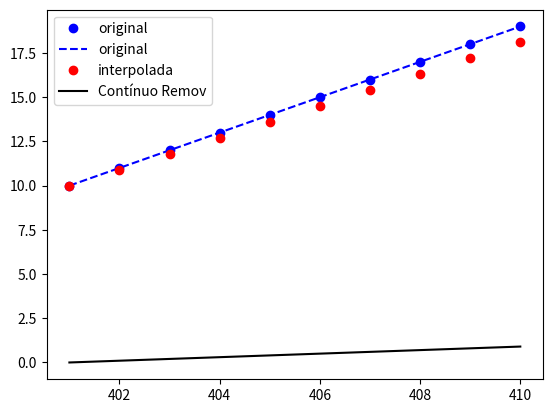
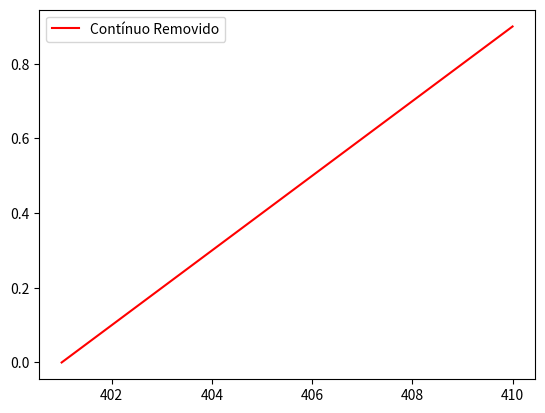

Here is the Python script that generated these plots, in order:
# -*- coding: utf-8 -*-
"""
Created on Thu Jun  7 09:21:44 2018

@author: Philipe_Leal
"""

# -*- coding: utf-8 -*-
"""
Created on Wed May 30 09:52:05 2018

@author: Philipe_Leal
"""


import numpy as np
from scipy import interpolate
import matplotlib.pyplot as plt


## reflectancias iniciais
## nm iniciais


def Remocao_do_continuo(Rrs_dict, nm_min, nm_max, Exemplo=False):
    """ Função que retorna um dicionário com o contínuo removido.
    
        Atributos de Entrada:
            Rrs_dict: dicionário contendo nm e Rrs (ou nm, Lw)...
            nm_min: comprimento de onda mínimo para extração do contínuo
            nm_max: comprimento de onda máximo para extração do contínuo
            
        Exemplo: retorna um exemplo com a chamada da função.
    
        Retorna: dicionário com keys='nm' e values com contínuo removido.
        
    """
    
    
    if Exemplo ==True:
        Exemplo()

    

    nm_interp = np.array([nm_min, nm_max+1])
    
    f = interpolate.interp1d(nm_interp, (Rrs_dict[nm_min], Rrs_dict[nm_max]))
    
    nm_desejado = np.arange(nm_min, nm_max)
    
    Reflectancia_nm_desejada = f(nm_desejado)
    Reflectancia_nm_desejada_dict = {}
    i = 0
    for N in nm_desejado:
        Reflectancia_nm_desejada_dict[N] = Reflectancia_nm_desejada[i]
        i+=1
    
    
    
    plt.figure(1)
    plt.clf()
    
    plt.plot(sorted(Rrs_dict.keys()), sorted(Rrs_dict.values()), 'bo')
    plt.plot(sorted(Rrs_dict.keys()), sorted(Rrs_dict.values()), 'b--')
    
    plt.plot(sorted(Reflectancia_nm_desejada_dict.keys()), 
             sorted(Reflectancia_nm_desejada_dict.values()), 'ro')
    
    for key in sorted(Reflectancia_nm_desejada_dict.keys()):
        Rrs_dict[key] -= Reflectancia_nm_desejada_dict[key]
        
    plt.plot(sorted(Rrs_dict.keys()),
              sorted(Rrs_dict.values()), 'k-')
    
    plt.legend(['original', 'original', 'interpolada', 'Contínuo Remov'], loc='best')
    plt.show()
    
    
    
        
    plt.figure(2)    
    plt.plot(sorted(Rrs_dict.keys()),
              sorted(Rrs_dict.values()), 'r-')
    plt.legend(["Contínuo Removido"])
    plt.show()

    return Rrs_dict



def Exemplo():
    
    
    Rrs = np.linspace(10, 20., 11)

    nm = np.arange(401, 411)
    
    print("nm de exemplo min: {0}, max: {0} ".format(401, 411))
    
    Rrs_dict = {}
    
    
    for i in range(len(nm)):
        Rrs_dict[nm[i]] = Rrs[i]
    
    print("Dicionário Original: ", Rrs_dict)
    print("\n\n")
    
    nm_interp = np.array([401, 411])
    
    f = interpolate.interp1d(nm_interp, (Rrs_dict[401], Rrs_dict[410]))
    
    nm_desejado = np.arange(401, 411)
    
    Reflectancia_nm_desejada = f(nm_desejado)
    Reflectancia_nm_desejada_dict = {}
    i = 0
    for N in nm_desejado:
        Reflectancia_nm_desejada_dict[N] = Reflectancia_nm_desejada[i]
        i+=1
    
    
    
    plt.figure(1)
    plt.clf()
    
    plt.plot(nm, sorted(Rrs_dict.values()), 'bo')
    plt.plot(nm, sorted(Rrs_dict.values()), 'b--')
    plt.plot(sorted(Reflectancia_nm_desejada_dict.keys()), 
             sorted(Reflectancia_nm_desejada_dict.values()), 'ro')
    
    for key in sorted(Reflectancia_nm_desejada_dict.keys()):
        Rrs_dict[key] -= Reflectancia_nm_desejada_dict[key]
        
    plt.plot(sorted(Rrs_dict.keys()),
              sorted(Rrs_dict.values()), 'k-')
    
    plt.legend(['original', 'original', 'interpolada', 'Contínuo Remov'], loc='best')
    plt.show()
    
    
    
        
    plt.figure(2)    
    plt.plot(sorted(Rrs_dict.keys()),
              sorted(Rrs_dict.values()), 'r-')
    plt.legend(["Contínuo Removido"])
    plt.show()
    
Exemplo()